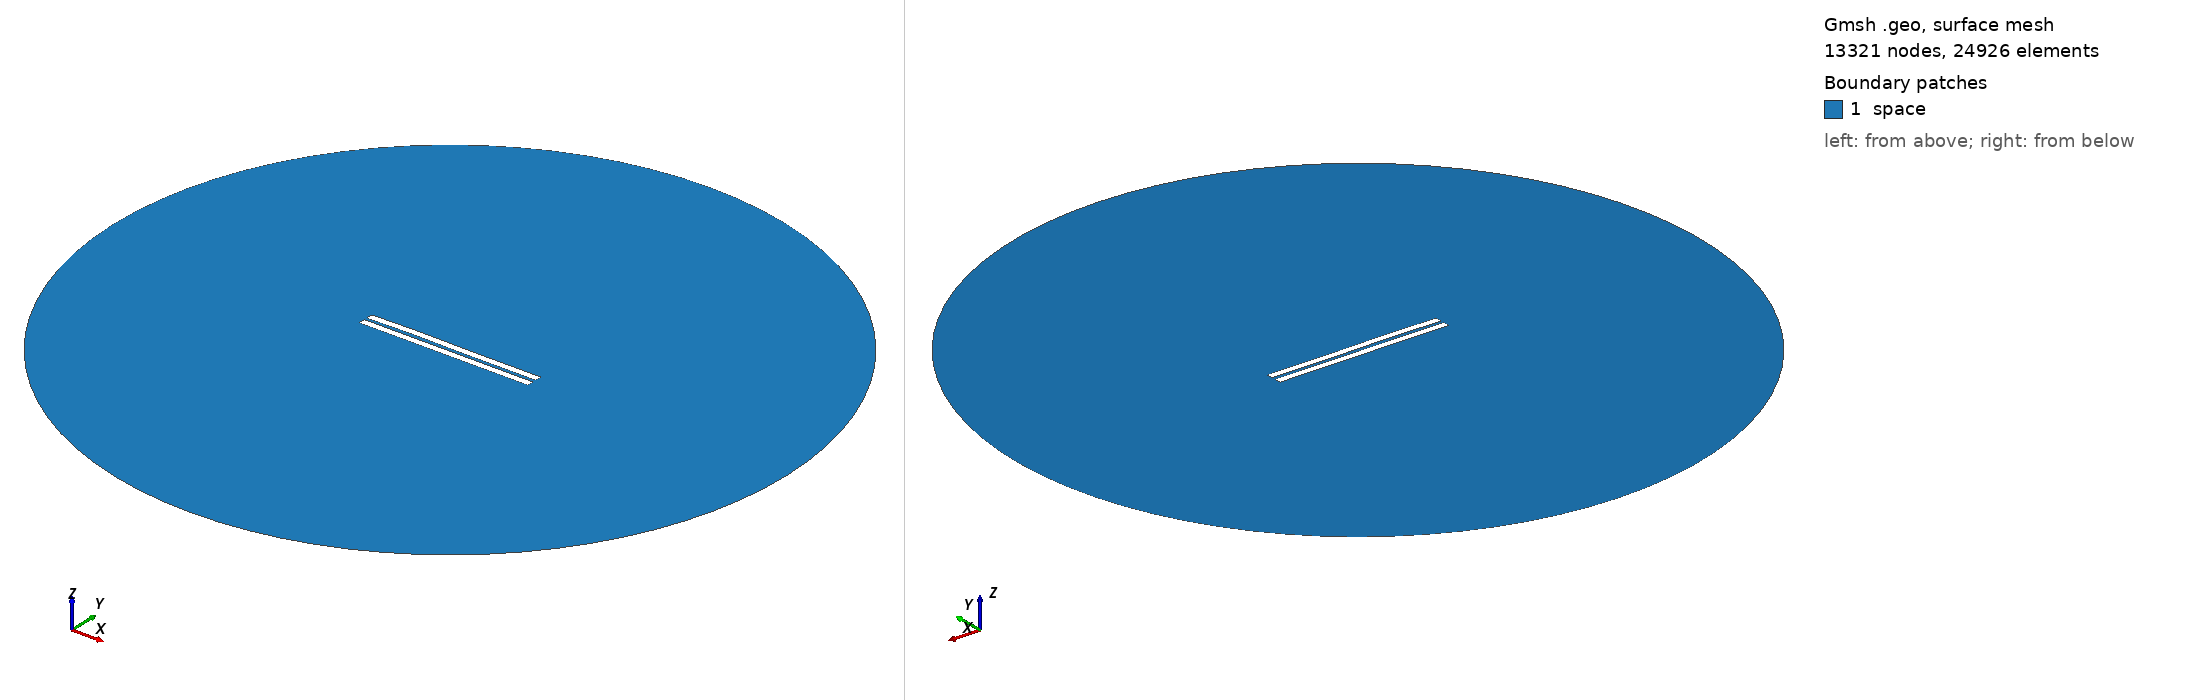

Gmsh geometry script, surface-meshed: 13321 nodes, 24926 surface elements. Boundary patches (legend numbers): 1 space. Left view from above one corner, right view from below the opposite corner. Legend entries are the model's physical surfaces. The drawing asked Gmsh for element sizes between 1% and 20% of the model's largest extent; the script's own settings can give other sizes.

=== 1249.geo (drawn) ===
//---------------------------------------
// Geometry kernel
//---------------------------------------

SetFactory("OpenCASCADE");



//---------------------------------------
// Parameters of the geometry
//---------------------------------------

// Overetch of the upper plate
overetch = 0.0;

// Distance between the plates
distance = 1.75;

// Discretization over the x axis (for the deformation)
nx = 50; 

// Length of the plate
L = 100 - overetch; 

// Number of modes
n = 4; 

// 1st mode coefficient
coeff(1) = 0.15;
beta(1) = 0.596864 * 3.1415926535 / L;

// 2nd mode coefficient
coeff(2) = 0.15;
beta(2) = 1.49418 * 3.1415926535 / L;

// 3rd mode coefficient
coeff(3) = 0.15;
beta(3) = 2.50025 * 3.1415926535 / L;

// 4th mode coefficient
coeff(4) = 0.07499999999999998;
beta(4) = 3.49999 * 3.1415926535 / L;



//---------------------------------------
// Upper plate (deformed rectangle)
//---------------------------------------

// Coordiantes of the upper plate
xmin = -50;
xmax = 50 - overetch;

// Height of the upper plate
yheight = 4 - 2 * overetch;

// Indexes of the points
UpperID[] = {};
LowerID[] = {};
LeftID[] = {};
RightID[] = {};

// Point index
p = 1;

// Horizontal edges
For i In {1:nx}
    x = xmin + (i-1)*(xmax - xmin)/(nx-1);

    y_bottom = distance / 2 + overetch;
    For j In {1:n}
        C = (Cosh(beta(j)*L) + Cos(beta(j)*L)) / (Sinh(beta(j)*L) + Sin(beta(j)*L));
        y_bottom  = y_bottom + coeff(j) * (Cosh(beta(j)*(x+50)) - Cos(beta(j)*(x+50)) - C * (Sinh(beta(j)*(x+50)) - Sin(beta(j)*(x+50))));
    EndFor

    y_top = y_bottom + yheight;

    Point(p) = {x, y_top, 0, 1.0};
    UpperID[i] = p;
    p = p + 1;

    Point(p) = {x, y_bottom, 0, 1.0};
    LowerID[i] = p;
    p = p + 1;
EndFor

// Create point lists
UpperPts[] = {}; LowerPts[] = {};
For i In {1:nx}
  UpperPts[] += {UpperID[i]};
  LowerPts[] += {LowerID[i]};
EndFor

// Build splines
Spline(1) = {UpperPts[]};
Spline(2) = {LowerPts[]};
Line(3) = {LowerPts[nx-1], UpperPts[nx-1]};
Line(4) = {LowerPts[0], UpperPts[0]};

// Build the plane surface
Curve Loop(1) = {2, 3, -1, -4};
Plane Surface(1) = {1};



//---------------------------------------
// Lower plate (rectangle)
//---------------------------------------

// Vertices
Point(1001) = {-50, -1, 0, 1.0};
Point(1002) = { 50, -1, 0, 1.0};
Point(1003) = { 50,  -5, 0, 1.0};
Point(1004) = {-50,  -5, 0, 1.0};

// Edges
Line(5) = {1001, 1002};
Line(6) = {1002, 1003};
Line(7) = {1003, 1004};
Line(8) = {1004, 1001};

// Plane surface
Line Loop(2) = {5, 6, 7, 8};
Plane Surface(2) = {2}; 



//---------------------------------------
// Outer (fictious) boundary
//---------------------------------------

// Points
Point(1005) = {0, 0, 0};       // Center
Point(1006) = {200, 0, 0};     // Start point
Point(1007) = {0, 200, 0};     // 90 degrees
Point(1008) = {-200, 0, 0};    // 180 degrees
Point(1009) = {0, -200, 0};    // 270 degrees

// Circle arcs (each needs start, center, end)
Circle(9) = {1006, 1005, 1007};
Circle(10) = {1007, 1005, 1008};
Circle(11) = {1008, 1005, 1009};
Circle(12) = {1009, 1005, 1006};

// Plane surface for the entire domain
Curve Loop(3) = {9, 10, 11, 12};
Surface(3) = {3};

// Subtract the plates from the whole domain to obtain the actual domain where we want to solve the equations
BooleanDifference{ Surface{3}; Delete; }{ Surface{1}; Surface{2}; Delete; }




//---------------------------------------
// Transfinite Lines/Curves
//---------------------------------------

// Set the number of points on the boundaries
r = 7;

// Plates
Transfinite Curve {1, 2} = 50*r Using Progression 1;
Transfinite Curve {3, 4} = 2*r Using Progression 1;
Transfinite Line {5, 7} = 50*r Using Progression 1;
Transfinite Line {6, 8} = 2*r Using Progression 1;

// Outer boundary
Transfinite Line {9, 10, 11, 12} = 20 Using Progression 1;



//---------------------------------------
// Physical groups
//---------------------------------------                

// Physical curves (boundaries)
Physical Line("force_segment", 10) = {2};
Physical Line("upper_plate", 11) = {1, 3, 4};
Physical Line("lower_plate", 12) = {5, 6, 7, 8};
Physical Line("boundary", 20) = {9, 10, 11, 12};

// Physical Surfaces
Physical Surface("space", 30) = {3};



//---------------------------------------
// 6. Generate the Mesh
//---------------------------------------

// 2D mesh generation
Mesh 2;
